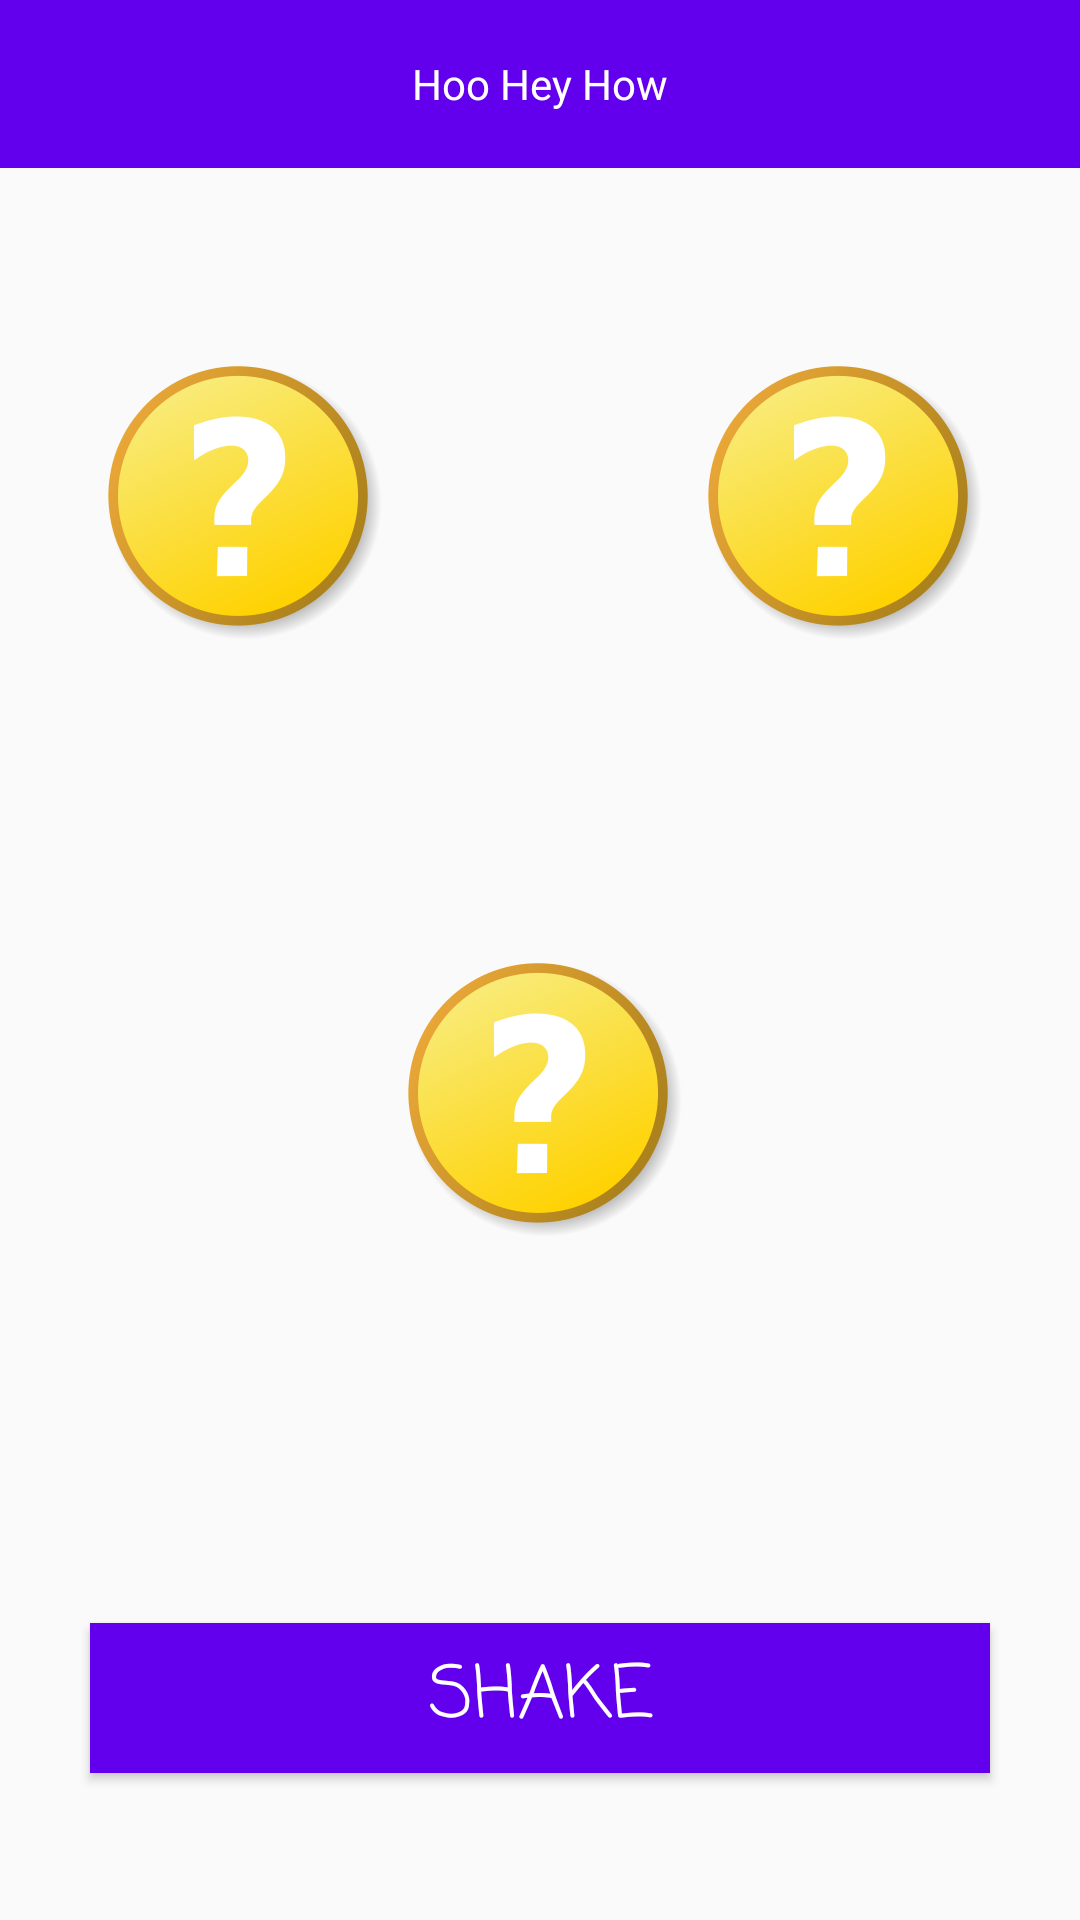

Android layout source for this screen:
<!-- AndroidManifest.xml: application theme AppThemeWithToolbar -->
<!-- res/layout/activity_bet.xml -->
<?xml version="1.0" encoding="utf-8"?>
<RelativeLayout
    xmlns:android="http://schemas.android.com/apk/res/android"
    xmlns:app="http://schemas.android.com/apk/res-auto"
    xmlns:tools="http://schemas.android.com/tools"
    android:id="@+id/activity_bet"
    android:layout_width="match_parent"
    android:layout_height="match_parent"

    tools:context="com.example.hoanglg.hooheyhow.BetActivity">

    <android.support.v7.widget.Toolbar
        android:id="@+id/toolbar"
        android:layout_width="match_parent"
        android:layout_height="wrap_content"
        android:background="@color/colorPrimary"
        android:titleTextColor="@android:color/white"
        app:titleTextColor="@android:color/white"
        >

        <TextView
            android:layout_width="wrap_content"
            android:layout_height="wrap_content"
            android:layout_gravity="center"
            android:text="@string/title_name"
            android:textColor="@android:color/white"
            />
    </android.support.v7.widget.Toolbar>

    <Button
        android:id="@+id/shakeButton"
        android:layout_width="300dp"
        android:layout_height="50dp"
        android:layout_alignParentBottom="true"
        android:layout_centerHorizontal="true"
        android:layout_marginBottom="49dp"
        android:background="@color/colorPrimary"
        android:textColor="@android:color/white"
        android:fontFamily="casual"
        android:text="Shake"
        android:textSize="24sp"
        android:typeface="serif"/>

    <me.grantland.widget.AutofitTextView
        android:id="@+id/mResultTextView"
        android:layout_width="wrap_content"
        android:layout_height="wrap_content"
        android:layout_above="@+id/shakeButton"
        android:layout_alignEnd="@+id/shakeButton"
        android:layout_alignLeft="@+id/shakeButton"
        android:layout_alignRight="@+id/shakeButton"
        android:layout_alignStart="@+id/shakeButton"
        android:layout_marginBottom="23dp"
        android:fontFamily="monospace"
        android:gravity="center"
        android:maxLines="1"
        android:text="Results"
        android:textSize="36sp"
        android:visibility="invisible"/>

    <ImageView
        android:id="@+id/mImageView3"
        android:layout_width="100dp"
        android:layout_height="100dp"
        android:layout_above="@+id/mResultTextView"
        android:layout_centerHorizontal="true"
        android:layout_marginBottom="87dp"
        app:srcCompat="@drawable/blank"/>

    <ImageView
        android:id="@+id/mImageView1"
        android:layout_width="100dp"
        android:layout_height="100dp"
        android:layout_below="@+id/toolbar"
        android:layout_marginTop="57dp"
        android:layout_toLeftOf="@+id/mImageView3"
        android:layout_toStartOf="@+id/mImageView3"
        app:srcCompat="@drawable/blank"/>

    <ImageView
        android:id="@+id/mImageView2"
        android:layout_width="100dp"
        android:layout_height="100dp"
        android:layout_alignTop="@+id/mImageView1"
        android:layout_toEndOf="@+id/mImageView3"
        android:layout_toRightOf="@+id/mImageView3"
        app:srcCompat="@drawable/blank"/>
</RelativeLayout>
<!-- resources referenced by this layout -->
<resources>
  <!-- drawable blank: png bitmap (drawable, 60244 bytes) -->
  <string name="title_name">Hoo Hey How</string>
  <style name="AppThemeWithToolbar" parent="Theme.AppCompat.Light.NoActionBar">
          <item name="colorPrimary">@color/colorPrimary</item>
          <item name="colorPrimaryDark">@color/colorPrimaryDark</item>
          <item name="colorAccent">@color/colorAccent</item>
      </style>
  <!-- not gathered from this repository: default colours our renderer supplied (Android Studio template values) -->
  <color name="colorPrimary">#FF6200EE</color>
  <color name="colorPrimaryDark">#FF3700B3</color>
  <color name="colorAccent">#FF03DAC5</color>
</resources>
